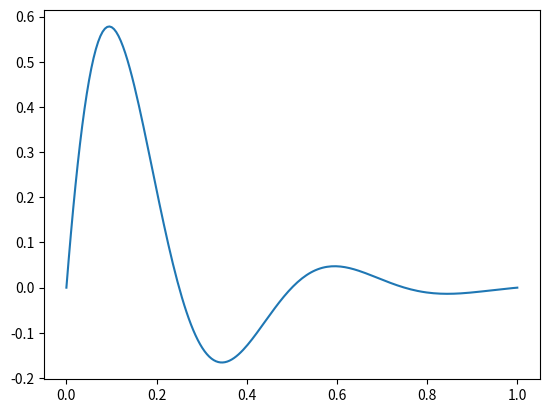

Recreate this plot in Python.
# -*- coding: utf-8 -*-
# Herramientas para computación científica
# Lección 12
# Matplotlib: Gráfica simple

import numpy
from matplotlib import pyplot


x = numpy.linspace(0, 1, 200)
y = numpy.sin(4 * numpy.pi * x) * numpy.exp(-5 * x)

pyplot.plot(x, y)

pyplot.show()
